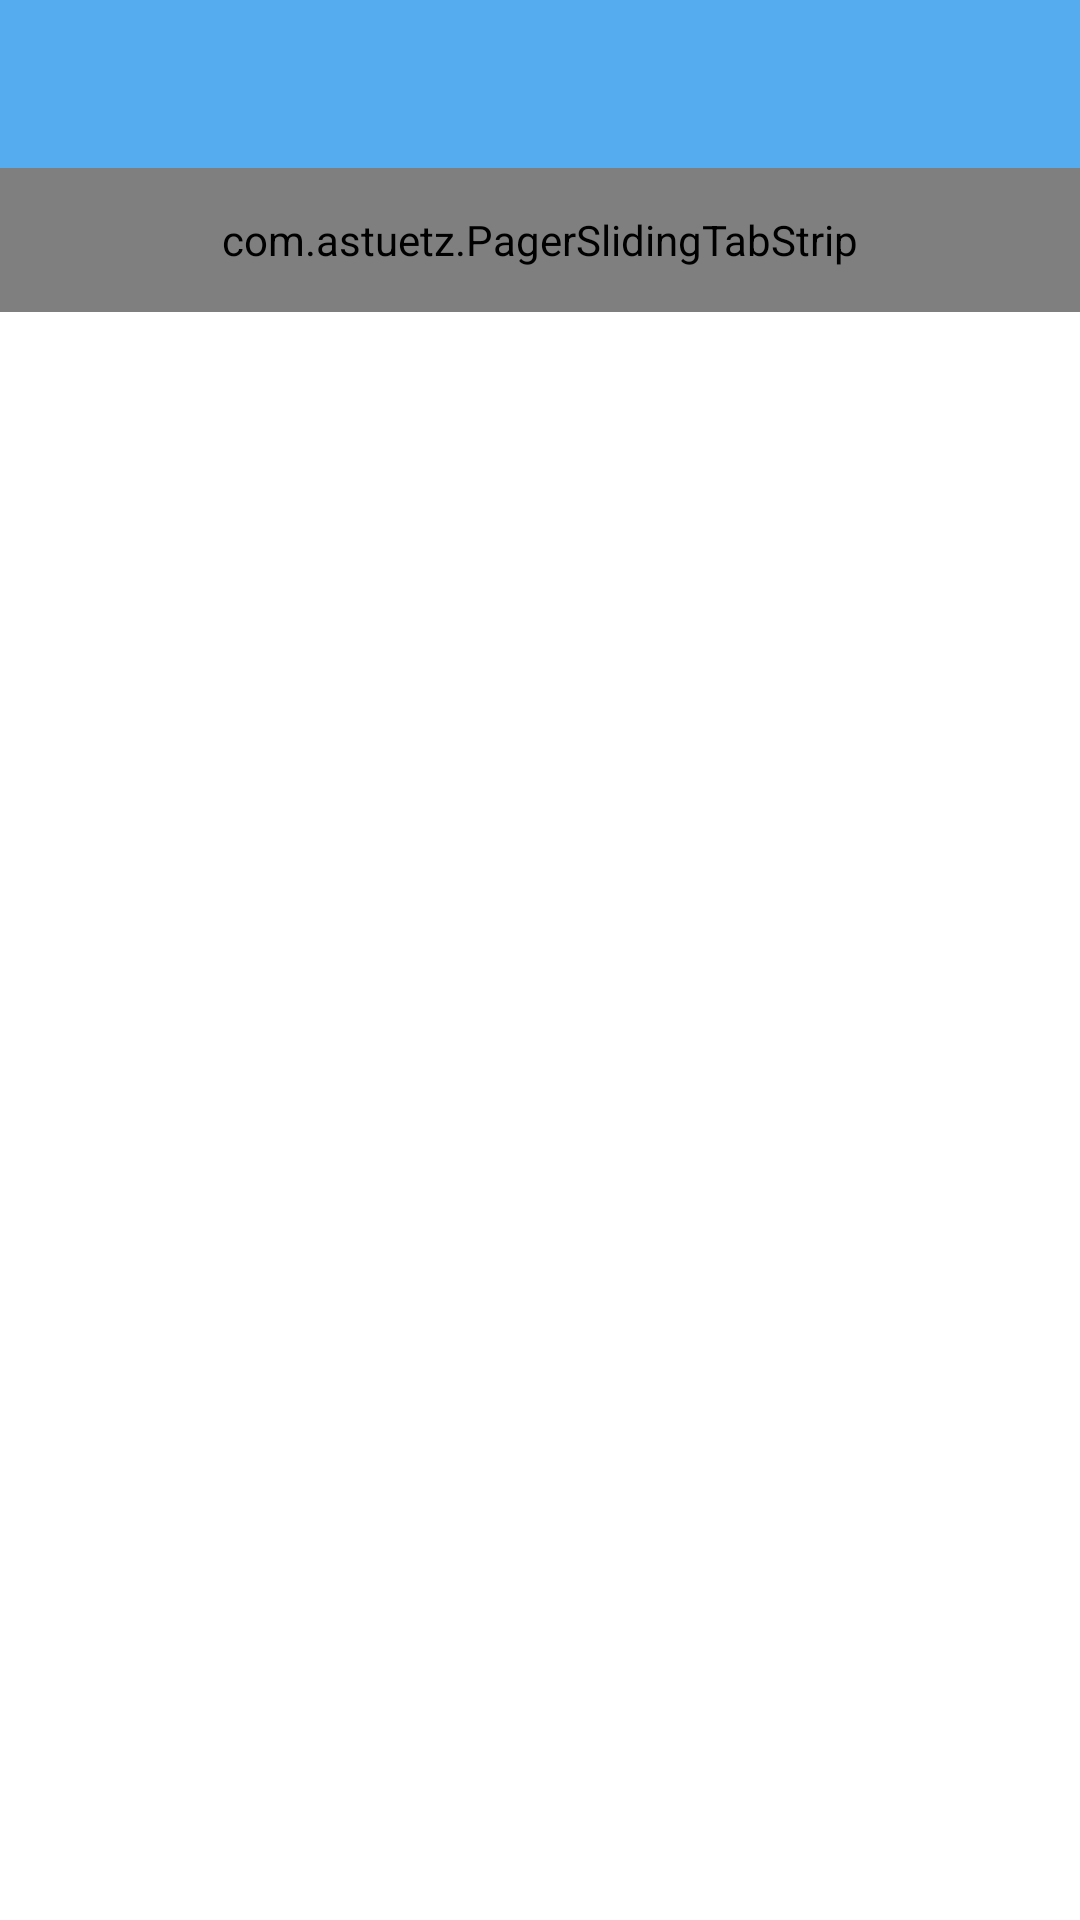

Layout XML and referenced resources for this Android screen:
<!-- AndroidManifest.xml: application theme AppTheme -->
<!-- res/layout/activity_timeline.xml -->
<LinearLayout xmlns:android="http://schemas.android.com/apk/res/android"
    xmlns:app="http://schemas.android.com/apk/res-auto"
    android:layout_width="match_parent"
    android:layout_height="match_parent"
    android:orientation="vertical">

    <include
        android:id="@+id/app_bar"
        layout="@layout/app_bar" />

        <com.astuetz.PagerSlidingTabStrip
            android:id="@+id/tabs"
            app:pstsShouldExpand="true"
            app:pstsTextAllCaps="true"
            android:layout_width="match_parent"
            android:layout_height="48dp"
            app:pstsUnderlineColor="@color/primaryColor"
            android:textColor="@color/primaryColor"
            app:pstsDividerColor="@color/primaryColor"
            app:pstsIndicatorColor="@color/primaryColor"
            android:background="@color/dark"
            />

        <android.support.v4.view.ViewPager
            android:id="@+id/viewpager"
            android:layout_width="match_parent"
            android:layout_height="wrap_content"
            android:background="@android:color/white" />

</LinearLayout>
<!-- res/layout/app_bar.xml (included above) -->
<?xml version="1.0" encoding="utf-8"?>
<android.support.v7.widget.Toolbar xmlns:android="http://schemas.android.com/apk/res/android"
    xmlns:app="http://schemas.android.com/apk/res-auto"
    android:layout_width="match_parent"
    android:layout_height="wrap_content"
    android:background="@color/primaryColor"
    app:theme="@style/ThemeOverlay.AppCompat.Dark.ActionBar"
    app:popupTheme="@style/ThemeOverlay.AppCompat.Light">

    <TextView
        android:layout_width="match_parent"
        android:layout_height="wrap_content"
        android:gravity="center_vertical"
        android:id="@+id/toolbar_title"
        android:textColor="@android:color/white"
        android:textSize="20sp"/>


</android.support.v7.widget.Toolbar>
<!-- resources referenced by this layout -->
<resources>
  <color name="dark">#1B2328</color>
  <color name="primaryColor">#55ACEE</color>
  <style name="AppTheme" parent="Theme.AppCompat.NoActionBar">
          <item name="colorPrimary">@color/primaryColor</item>
          <item name="colorPrimaryDark">@color/primaryColorDark</item>
          <item name="colorAccent">@color/accentColor</item>
          <item name="android:windowBackground">@android:color/white</item>
          <item name="android:textColor">@android:color/black</item>
          <item name="colorControlNormal">#FFFFFFFF</item>
          <item name="android:dialogTheme">@style/AppDialogTheme</item>
      </style>
  <color name="primaryColorDark">#1C6399</color>
  <color name="accentColor">#55ACEE</color>
  <style name="AppDialogTheme" parent="Theme.AppCompat.Light.Dialog.Alert">
          <item name="windowActionBar">false</item>
          <item name="windowNoTitle">true</item>
          <item name="android:windowBackground">@android:color/white</item>
  
      </style>
</resources>
